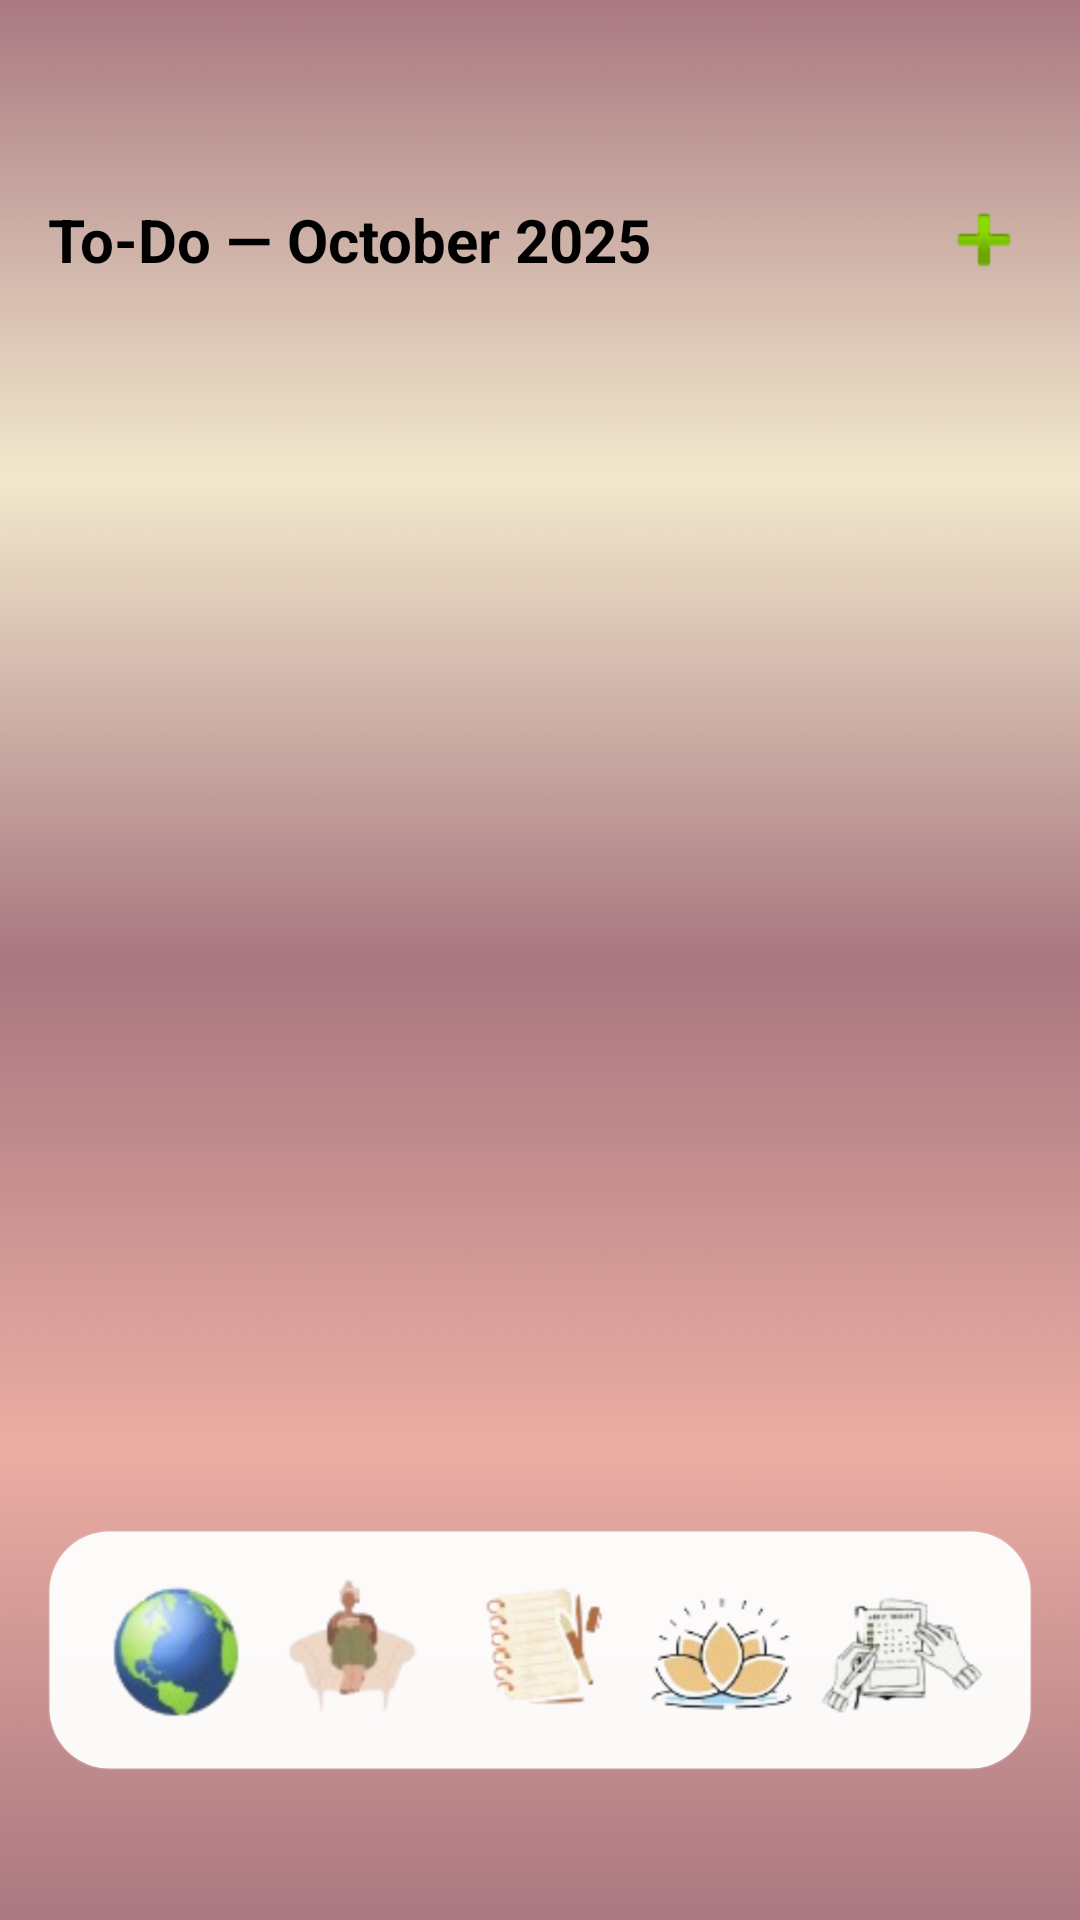

Android layout source for this screen:
<!-- AndroidManifest.xml: application theme Theme.Kairos -->
<!-- res/layout/activity_todo_lists.xml -->
<?xml version="1.0" encoding="utf-8"?>
<androidx.constraintlayout.widget.ConstraintLayout
    xmlns:android="http://schemas.android.com/apk/res/android"
    xmlns:app="http://schemas.android.com/apk/res-auto"
    android:layout_width="match_parent"
    android:layout_height="match_parent"
    android:background="@drawable/background"
    android:paddingStart="16dp"
    android:paddingEnd="16dp"
    android:paddingTop="64dp"
    android:paddingBottom="16dp">

    
    <LinearLayout
        android:id="@+id/header"
        android:layout_width="0dp"
        android:layout_height="wrap_content"
        android:orientation="horizontal"
        android:gravity="center_vertical"
        app:layout_constraintTop_toTopOf="parent"
        app:layout_constraintStart_toStartOf="parent"
        app:layout_constraintEnd_toEndOf="parent">

        <TextView
            android:id="@+id/txtMonth"
            android:layout_width="0dp"
            android:layout_height="wrap_content"
            android:layout_weight="1"
            android:text="To-Do — October 2025"
            android:textStyle="bold"
            android:textSize="20sp"
            android:textColor="@android:color/black"/>

        <ImageButton
            android:id="@+id/btnAddList"
            android:layout_width="32dp"
            android:layout_height="32dp"
            android:background="@android:color/transparent"
            android:src="@android:drawable/ic_input_add"
            android:contentDescription="Add"/>
    </LinearLayout>

    
    <ListView
        android:id="@+id/listTodoLists"
        android:layout_width="0dp"
        android:layout_height="0dp"
        android:divider="@android:color/transparent"
        android:dividerHeight="12dp"
        android:clipToPadding="false"
        android:paddingTop="12dp"
        android:paddingBottom="12dp"
        app:layout_constraintTop_toBottomOf="@id/header"
        app:layout_constraintBottom_toTopOf="@id/bottomBar"
        app:layout_constraintStart_toStartOf="parent"
        app:layout_constraintEnd_toEndOf="parent"/>

    
    <include
        android:id="@+id/bottomBar"
        layout="@layout/part_bottom_bar"
        android:layout_width="0dp"
        android:layout_height="@dimen/bottom_bar_height"
        app:layout_constraintStart_toStartOf="parent"
        app:layout_constraintEnd_toEndOf="parent"
        app:layout_constraintBottom_toBottomOf="parent"
        android:layout_marginBottom="34dp"/>

</androidx.constraintlayout.widget.ConstraintLayout>
<!-- res/layout/part_bottom_bar.xml (included above) -->
<?xml version="1.0" encoding="utf-8"?>
<androidx.constraintlayout.widget.ConstraintLayout
    xmlns:android="http://schemas.android.com/apk/res/android"
    xmlns:app="http://schemas.android.com/apk/res-auto"
    android:id="@+id/bottomBarRoot"
    android:layout_width="match_parent"
    android:layout_height="@dimen/bottom_bar_height"
    android:padding="@dimen/bottom_bar_padding"
    android:background="@drawable/bottom_bar_bg"
    android:clipToPadding="false">

    <LinearLayout
        android:layout_width="0dp"
        android:layout_height="match_parent"
        android:orientation="horizontal"
        android:gravity="center"
        android:weightSum="5"
        app:layout_constraintStart_toStartOf="parent"
        app:layout_constraintEnd_toEndOf="parent"
        app:layout_constraintTop_toTopOf="parent"
        app:layout_constraintBottom_toBottomOf="parent">

        
        <ImageView
            android:id="@+id/nav_travels"
            android:layout_width="0dp"
            android:layout_height="match_parent"
            android:layout_weight="1"
            android:src="@drawable/travels"
            android:contentDescription="@null"
            android:clickable="true"
            android:focusable="true"/>

        <ImageView
            android:id="@+id/nav_fun"
            android:layout_width="0dp"
            android:layout_height="match_parent"
            android:layout_weight="1"
            android:src="@drawable/divertissement"
            android:contentDescription="@null"
            android:clickable="true"
            android:focusable="true"/>

        <ImageView
            android:id="@+id/nav_journal"
            android:layout_width="0dp"
            android:layout_height="match_parent"
            android:layout_weight="1"
            android:src="@drawable/journal"
            android:contentDescription="@null"
            android:clickable="true"
            android:focusable="true"/>

        <ImageView
            android:id="@+id/nav_sport"
            android:layout_width="0dp"
            android:layout_height="match_parent"
            android:layout_weight="1"
            android:src="@drawable/sport_hobby"
            android:contentDescription="@null"
            android:clickable="true"
            android:focusable="true"/>

        <ImageView
            android:id="@+id/nav_habits"
            android:layout_width="0dp"
            android:layout_height="match_parent"
            android:layout_weight="1"
            android:src="@drawable/habits"
            android:contentDescription="@null"
            android:clickable="true"
            android:focusable="true"/>
    </LinearLayout>
</androidx.constraintlayout.widget.ConstraintLayout>
<!-- resources referenced by this layout -->
<resources>
  <dimen name="bottom_bar_height">80dp</dimen>
  <dimen name="bottom_bar_padding">12dp</dimen>
  <!-- drawable background: png bitmap (drawable, 15328 bytes) -->
  <!-- drawable bottom_bar_bg (drawable) -->
  <?xml version="1.0" encoding="utf-8"?>
  <shape xmlns:android="http://schemas.android.com/apk/res/android" android:shape="rectangle">
      <solid android:color="#F2FFFFFF"/>   
      <corners android:radius="20dp"/>
      <stroke android:width="1dp" android:color="#1FFFFFFF"/>
  </shape>
  <!-- drawable divertissement: png bitmap (drawable, 22321 bytes) -->
  <!-- drawable habits: png bitmap (drawable, 37834 bytes) -->
  <!-- drawable journal: png bitmap (drawable, 35893 bytes) -->
  <!-- drawable sport_hobby: png bitmap (drawable, 47847 bytes) -->
  <!-- drawable travels: png bitmap (drawable, 36617 bytes) -->
</resources>
